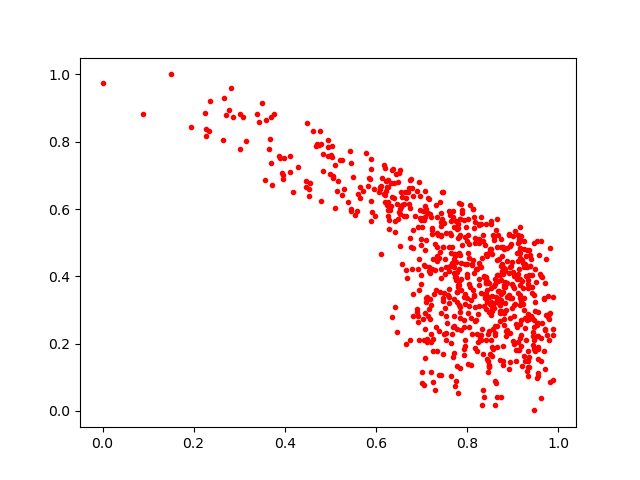

Source data for this figure (header and first rows):
0.8449185, 0.32396555
0.7004, 0.116
0.9037, 0.2824
0.6098, 0.6608
0.7153, 0.5887
0.73, 0.4972
0.711, 0.5992
0.8946, 0.4292
0.4542, 0.6385
0.5451, 0.5988
0.9419, 0.3494
0.7866, 0.3602
0.7119, 0.3394
0.935, 0.1321
0.2277, 0.8384
0.7696, 0.1609
0.7946, 0.3176
0.8445, 0.3607
0.842, 0.3994
0.4109, 0.7114
0.7305, 0.4189
0.8925, 0.1246
0.8821, 0.4809
0.8545, 0.306
0.6412, 0.3087
0.7928, 0.3377
0.27, 0.8795
0.8541, 0.297
0.674, 0.2109
0.5205, 0.7448
0.8587, 0.3061
0.7798, 0.05297
0.4174, 0.6505
0.7693, 0.577
0.9162, 0.3146
0.9496, 0.3249
0.7117, 0.215
0.8579, 0.5239
0.7148, 0.2824
0.9813, 0.2909
0.8657, 0.5701
0.4748, 0.789
0.8506, 0.1691
0.7481, 0.3351
0.9291, 0.2111
0.5262, 0.745
0.8079, 0.3289
0.7002, 0.08375
0.7649, 0.522
0.6066, 0.6506
0.9239, 0.4388
0.3895, 0.752
0.6908, 0.6549
0.766, 0.2297
0.9535, 0.2553
0.7488, 0.3515
0.777, 0.3523
0.7961, 0.5179
0.6961, 0.6377
0.7837, 0.3076
0.8493, 0.1347
... 692 more rows
